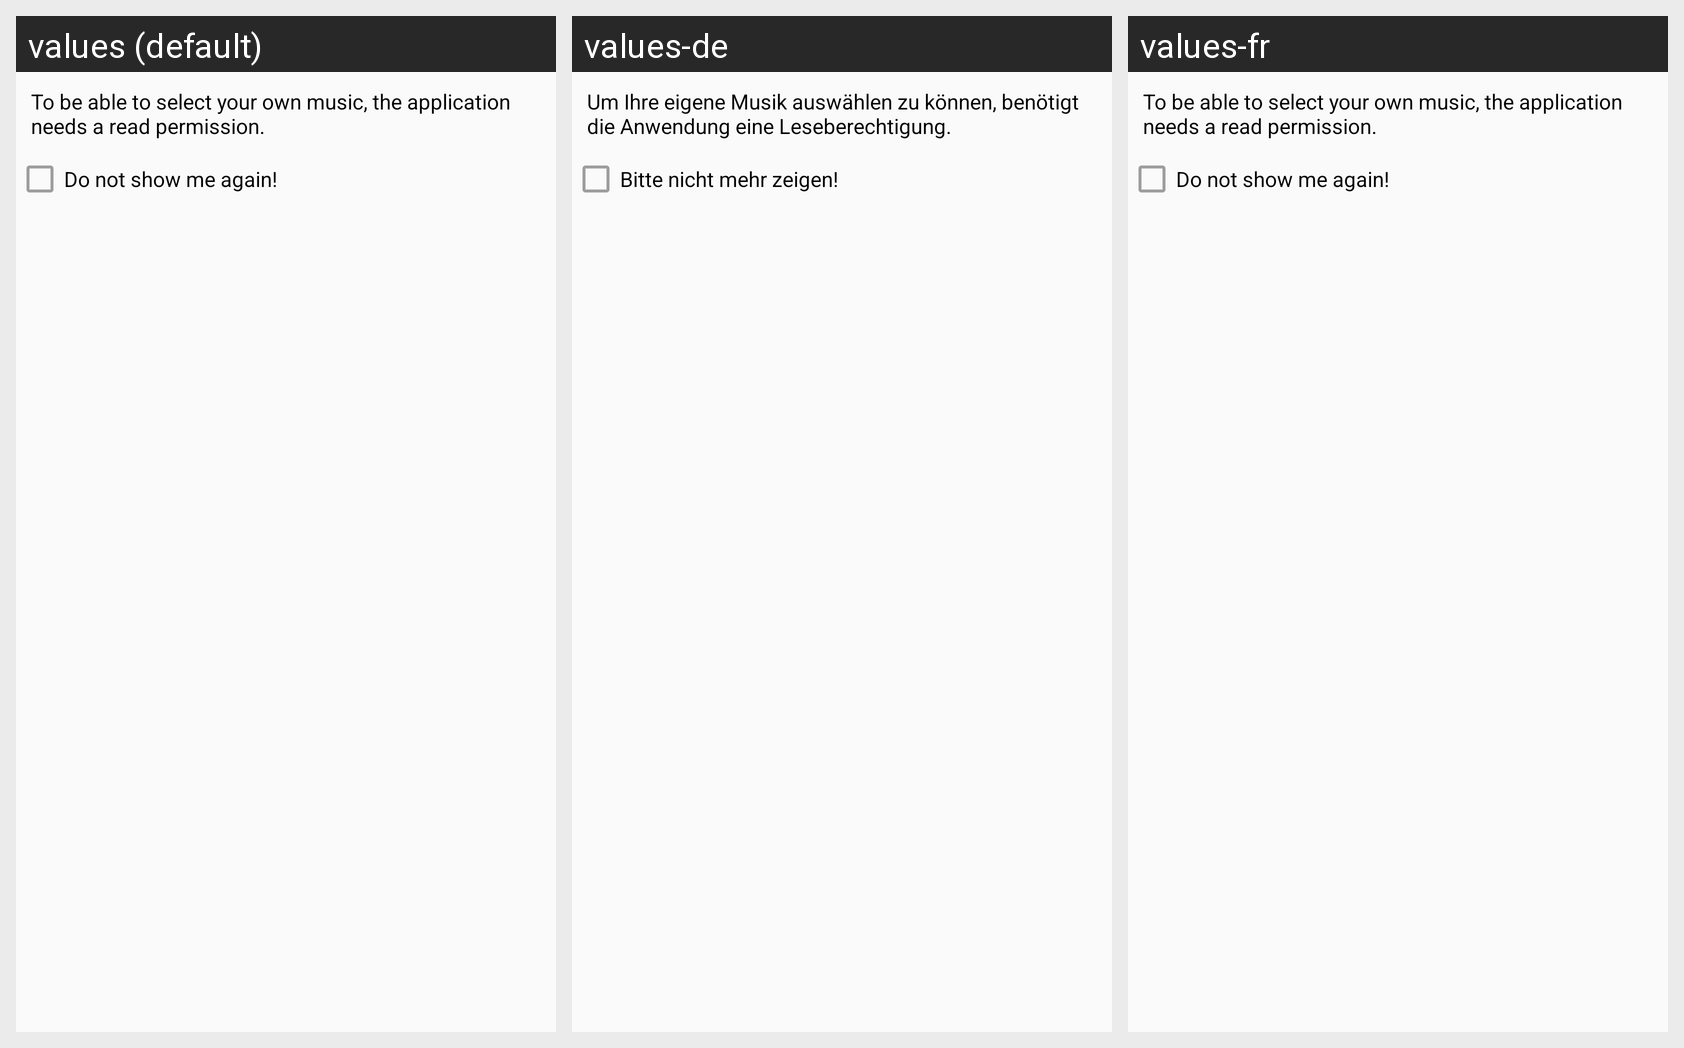

This grid shows one Android layout under several languages. Give, for every string resource on the screen, its name, the default text and each shown locale's text.
Android screen res/layout/dialog_alarm_permission.xml rendered under 3 locales, left to right: values (default), values-de, values-fr. Device: Nexus 5 (rendered at 1080×1920; each locale shown at half size, 540×960, under a caption strip naming it); theme app_theme.
Strings drawn on this screen, with the default value and each locale's value (text and hints the layout hard-codes, and strings that could not be matched under every locale, appear in the picture but are not listed):

settings_read_permission_dialog_description
  values: To be able to select your own music, the application needs a read permission.
  values-de: Um Ihre eigene Musik auswählen zu können, benötigt die Anwendung eine Leseberechtigung.
  values-fr: To be able to select your own music, the application needs a read permission.  [not translated; the default value is used]

settings_read_permission_dialog_checkbox
  values: Do not show me again!
  values-de: Bitte nicht mehr zeigen!
  values-fr: Do not show me again!  [not translated; the default value is used]
